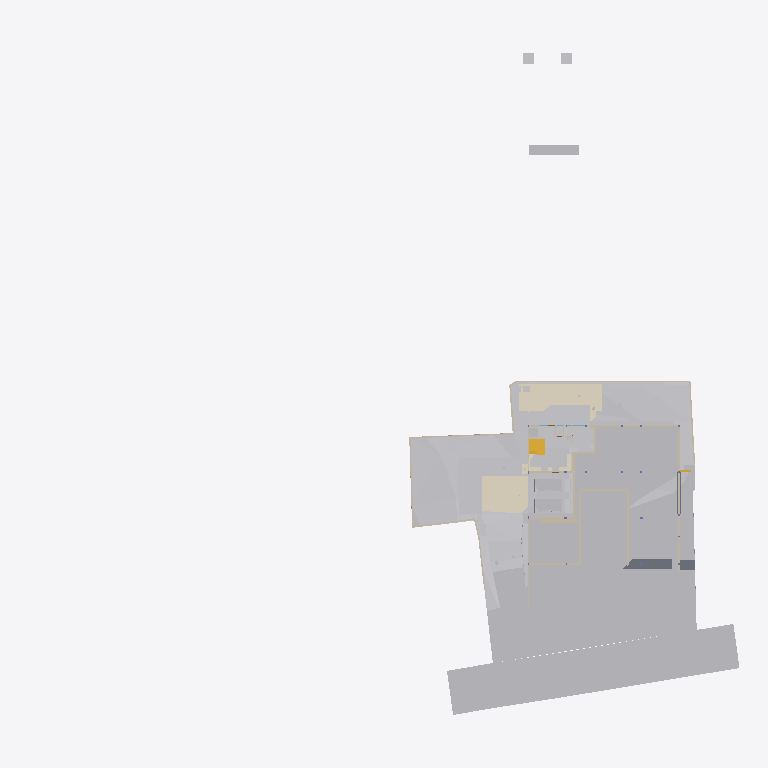
Plan cut of the same IFC building model at storey 'Site' (level -2.70 m, cut at -1.30 m), seen from above with north up, elements coloured by IFC class (only those large enough to see are counted): 29 other elements (light grey), 28 walls (beige), 6 coverings (cream), 3 slabs (grey), 2 stair flights (yellow). Cut surfaces are drawn darker.
Extent 96.7 m × 90.0 m × 138.5 m (x, y, z). Storeys (12): Footing at -3.50 m; Site at -2.70 m; GF at -2.65 m; FF Lvl at 0.00 m; Plumbing at 0.00 m; Electrical at 0.00 m; Areacalc at 0.00 m; FF at 0.45 m; FF Lintel at 3.15 m; schedule at 3.50 m; SF at 3.65 m; Terrace at 5.00 m. Elements (1006): 134 IfcBeam, 96 IfcWall, 93 IfcCovering, 75 IfcSlab, 71 IfcSwitchingDevice, 66 IfcPipeSegment, 43 IfcLightFixture, 41 IfcColumn, 41 IfcDoor, 39 IfcFurniture, 36 IfcWindow, 31 IfcEarthworksCut.

HEADER;
FILE_DESCRIPTION(('ViewDefinition [CoordinationView]'),'2;1');
FILE_NAME('Manilal.ifc','2025-08-14T12:53:29+05:30',(),(),'IfcOpenShell 0.8.3-post1','Bonsai 0.8.3-post1','');
FILE_SCHEMA(('IFC4X3'));
ENDSEC;
DATA;
#1480=IFCPROJECT('2TuuvCHJz54PsFPcraEbH$',$,'My Project',$,$,$,$,(#3,#128),#1481);
#3305=IFCSITE('0lpfVeOW52QfroqLYyHNY2',$,'My Site',$,$,#26,$,$,$,$,$,$,$,$);
#3313=IFCBUILDING('0MzaWOaS178x5FMqOflU3C',$,'My Building',$,$,#25,$,$,$,$,$,$);
#2081=IFCBUILDINGSTOREY('09kFoqoxrCvB1_fcEsMZsQ',$,'FF',$,$,#217,$,$,$,$);
#2986=IFCBUILDINGSTOREY('0zoFHJ9PnFW80M$mIVDQW3',$,'GF',$,$,#559675,$,$,$,$);
#17145=IFCBUILDINGSTOREY('0MckaoTknA3edZMUNhTyAK',$,'SF',$,$,#17254,$,$,$,$);
#20035=IFCBUILDINGSTOREY('3LpnsPikv4mRTBpfC3WQtx',$,'FF Lvl',$,$,#20051,$,$,$,$);
#23582=IFCBUILDINGSTOREY('0DtUgpQ1b6nBmkLmvc_ehu',$,'FF Lintel',$,$,#23767,$,$,$,$);
#459032=IFCBUILDINGSTOREY('2nxT8wHGnDX9t8LjuK$yoz',$,'Footing',$,$,#459177,$,$,$,$);
#482732=IFCBUILDINGSTOREY('0qJiDzySr4lhgisX7t8beM',$,'Site',$,$,#482753,$,$,$,$);
#485569=IFCBUILDINGSTOREY('33UZQ2TSvAg8IY4x5QCp2i',$,'schedule',$,$,#490135,$,$,$,$);
#507278=IFCBUILDINGSTOREY('0fi$VcvNr0Zu6wnPuK6jDB',$,'Plumbing',$,$,#507299,$,$,$,$);
#531643=IFCBUILDINGSTOREY('2JRfeNnUP7R92jcKtKmwj5',$,'Electrical',$,$,#531659,$,$,$,$);
#552261=IFCBUILDINGSTOREY('3JrIAq4xL0avIQ8pEnV5X6',$,'Areacalc',$,$,#552277,$,$,$,$);
#564852=IFCBUILDINGSTOREY('2oUibsQsXAPxeAaTU5dGGW',$,'Terrace',$,$,#564873,$,$,$,$);
#550097=IFCGEOGRAPHICELEMENT('3hzKcHmG15MBT$Lf89GHXN',$,'PureSite',$,$,#560045,#550264,$,.TERRAIN.);
#506523=IFCGEOGRAPHICELEMENT('20M0x6_hv1D8u5ftoKpVy3',$,'Road',$,$,#536372,#506537,$,.TERRAIN.);
#562401=IFCEARTHWORKSFILL('1xT4$PaqnDAhGXmfddmx$8',$,'Cube',$,$,#563463,#562430,$,.SLOPEFILL.);
#562378=IFCEARTHWORKSFILL('263qwxfur0Rg9ySw9RIZCG',$,'Cube',$,$,#563458,#562400,$,.SLOPEFILL.);
#557388=IFCEARTHWORKSCUT('2Q_BpVgoH5UP4ov3lAq_Nd',$,'Cut',$,$,#557373,#557387,$,.BASE_EXCAVATION.);
#557336=IFCEARTHWORKSCUT('3NfQzW2p90kemh8IGcUxhf',$,'roader',$,$,#557183,#557335,$,.PAVEMENTMILLING.);
#562352=IFCEARTHWORKSFILL('3O_GobqT1E4v3eEFWom1zq',$,'Cube',$,$,#564334,#562377,$,.SLOPEFILL.);
#557360=IFCEARTHWORKSCUT('2x49TXK193K9MJc3CK9x_n',$,'Cut',$,$,#557348,#557359,$,.BASE_EXCAVATION.);
#557170=IFCEARTHWORKSCUT('1orBtrQ6r9QBXstUuMTyak',$,'Cut',$,$,#557157,#557169,$,.BASE_EXCAVATION.);
#596568=IFCCOVERING('07ka7WgDv0nO2Dwi6RpJJI',$,'Covering',$,$,#596599,#596584,$,$);
#596531=IFCCOVERING('03Ox3hl4j9nvRXKoGSaXGU',$,'Covering',$,$,#596567,#596547,$,$);
#557636=IFCEARTHWORKSCUT('0lv4XU7zX8PPDYPdO7aOdg',$,'Cut',$,$,#557624,#557635,$,.BASE_EXCAVATION.);
#557121=IFCGEOGRAPHICELEMENT('1mqx3WFMb0_xZzgY5_pKpf',$,'Site',$,$,#558011,#557120,$,.TERRAIN.);
#557611=IFCEARTHWORKSCUT('3NGXkKzmP9mwmT7XBm4eTA',$,'Cut',$,$,#557599,#557610,$,.BASE_EXCAVATION.);
#19398=IFCVEHICLE('0rzGDxo0H1CRYsT$ARQpVS',$,'Vehicle',$,$,#559680,#19411,$,$);
#93186=IFCVEHICLE('09kCGSf$LDBwv0agp2PRhM',$,'Vehicle',$,$,#559685,#93199,$,$);
#612551=IFCSLAB('2aZ4k7VDD1HR8ctHo6KljU',$,'Slab',$,$,#613876,#612572,$,$);
#557415=IFCEARTHWORKSCUT('01J8VwQ8f08gmXDrlhIlzq',$,'Cut',$,$,#557401,#557414,$,.BASE_EXCAVATION.);
#557536=IFCEARTHWORKSCUT('3P_ZVV06j60u6$ptV0zgAt',$,'Cut',$,$,#557524,#557535,$,.BASE_EXCAVATION.);
#557561=IFCEARTHWORKSCUT('3XBGdyU2D9MeN3q92cqay6',$,'Cut',$,$,#557549,#557560,$,.BASE_EXCAVATION.);
#557993=IFCEARTHWORKSCUT('3BmSG7kdb5efpA6FN0Vb4n',$,'Cut',$,$,#557981,#557992,$,.BASE_EXCAVATION.);
#557840=IFCEARTHWORKSCUT('1Tsuz9sRb3YODMAWko00m1',$,'Cut',$,$,#557827,#557839,$,.BASE_EXCAVATION.);
#229124=IFCWALL('3MfSYaOiTA4AjSKpPvRhyi',$,'Wall',$,$,#573561,#229135,$,$);
#557586=IFCEARTHWORKSCUT('1t$VJ4$o90evgf8hngEw3O',$,'Cut',$,$,#557574,#557585,$,.BASE_EXCAVATION.);
#610707=IFCSLAB('2itx3SPYH1AO7A3qAvwhI1',$,'Slab',$,$,#610910,#610732,$,$);
#612640=IFCWALL('114T1vweXAlwNxI9jVYoBS',$,'Wall',$,$,#613352,#612664,$,$);
#613081=IFCWALL('2BJjNEvBfCoeB82Dh_tGKG',$,'Wall',$,$,#613680,#613105,$,$);
#473463=IFCWALL('1GppCG6LrDywOQqWlDzPYg',$,'Wall',$,$,#501941,#473474,$,$);
#28186=IFCWALL('2UlyJbGOL47vem9W3W5T7b',$,'Wall',$,$,#573596,#28197,$,$);
#330316=IFCSTAIRFLIGHT('0zdXW$cUL1CfQYZEU8WTCw',$,'StairFlight.001',$,$,#572511,#572668,$,5,4,0.181400012969971,0.100000001490116,.STRAIGHT.);
#557144=IFCEARTHWORKSCUT('3qSRQGu4LBQwY_0nsq1Dm5',$,'Cut',$,$,#557133,#557143,$,.BASE_EXCAVATION.);
#557660=IFCEARTHWORKSCUT('2v1khSIBb6kei0EyPD83zy',$,'Cut',$,$,#557649,#557659,$,.BASE_EXCAVATION.);
#51049=IFCSTAIRFLIGHT('0QDG9AXQX0PgjOZTZBSSJQ',$,'StairFlight',$,$,#559710,#51062,$,12,11,0.183333337306976,0.150000005960464,.STRAIGHT.);
#214630=IFCWALL('1v3BeDslv3W8LfR3WiqTEd',$,'Wall',$,$,#573616,#214641,$,$);
#395961=IFCWALL('2oTy5UOG136OtM3IP_qiPs',$,'Wall',$,$,#573551,#395972,$,$);
#594201=IFCCOVERING('3M_IR1CND58RzQlgTXES$a',$,'Covering',$,$,#594236,#594217,$,$);
#613427=IFCWALL('18Inp_KXrA6OH4xH0wBY6E',$,'Wall',$,$,#613845,#613451,$,$);
#608599=IFCWALL('1y9LlCFE1CCu1DMdS4hkit',$,'Wall',$,$,#608812,#608623,$,$);
#612774=IFCWALL('0HbzCx_IT6qhHcuZYa$tLV',$,'Wall',$,$,#613067,#612798,$,$);
#14810=IFCWALL('1YbjuILpv4AxLe7Ucp54z8',$,'Wall',$,$,#501924,#14821,$,$);
#608813=IFCWALL('2hk9fhhN12cA1PWhHb0BXJ',$,'Wall',$,$,#608877,#608837,$,$);
#472189=IFCWALL('04IL2Uoxz3QwDoYYrUEYCu',$,'Wall',$,$,#558835,#472200,$,$);
#14894=IFCWALL('3LM7Pm6Iv8$Bf3kD16vEYX',$,'Wall',$,$,#501868,#14905,$,$);
#557968=IFCEARTHWORKSCUT('08D7EzEO5EDf77PNZj4fIk',$,'Cut',$,$,#557951,#557967,$,.BASE_EXCAVATION.);
#612060=IFCSLAB('00fgrPLzzF7hRWyl8Ww_rW',$,'Slab',$,$,#612157,#612085,$,$);
#27353=IFCWALL('2Y2Bm57Cb8Exxz7st0aRUc',$,'Wall',$,$,#573611,#27364,$,$);
#606259=IFCTRANSPORTELEMENT('1lIwF9RXDBlxGhBHYvHlMS',$,'TransportElement',$,$,#606278,#606268,$,$);
#170412=IFCWALL('02QSUeXF96zws6rSEwOtxB',$,'Wall',$,$,#471821,#170423,$,$);
#171459=IFCFURNITURE('2eCSdMrzH5F8FKRq_Kat7X',$,'Furniture',$,$,#559705,#171491,$,$);
#27060=IFCWALL('10l$0x7lzBbBMMGF1qxI0s',$,'Wall',$,$,#573591,#27071,$,$);
#30905=IFCWALL('0J9S4Srlb1MOsgNvH90_Ni',$,'Wall',$,$,#559760,#30916,$,$);
#28224=IFCWALL('10RvTK_K97Xg3Zon6pJwxP',$,'Wall',$,$,#573601,#28235,$,$);
#594237=IFCCOVERING('0MEfGn_p91mgQnywAbL9$E',$,'Covering',$,$,#594272,#594253,$,$);
#557685=IFCEARTHWORKSCUT('1$p4eSUvT2WBuIfwXj1KUy',$,'Cut',$,$,#557673,#557684,$,.BASE_EXCAVATION.);
#567741=IFCCOVERING('27txxw6h131AM6UMtb2w5p',$,'Covering',$,$,#568001,#567757,$,$);
#101546=IFCWALL('0Rf_6ET3jB1A$TE_PSB8cB',$,'Wall',$,$,#471955,#101557,$,$);
#535887=IFCCOVERING('3erdxtYOTF6hsIy9z_3VeT',$,'Covering',$,$,#559935,#535898,$,$);
#558721=IFCWALL('29eB4gRmj6VxEEGsWe_dsJ',$,'Wall',$,$,#561465,#558741,$,$);
#496302=IFCWALL('1skRZA3gDArPLyHJ1xBWOA',$,'Wall',$,$,#559855,#496313,$,$);
#29467=IFCWALL('2U66_ERPrD$A$2PTOc1bPA',$,'Wall',$,$,#559735,#29478,$,$);
#475030=IFCWALL('0P8jPYbMTBahN2mQMeo_4L',$,'Wall',$,$,#609966,#475041,$,$);
#322899=IFCWALL('301zTpBY56QRbhbSgqyTtD',$,'Wall',$,$,#471924,#322910,$,$);
#567707=IFCUNITARYEQUIPMENT('0HCdZ8P3P4TOU$eGOCNYuA',$,'UnitaryEquipment',$,$,#567726,#567716,$,$);
#567727=IFCUNITARYEQUIPMENT('1P6lCedvD5Xger8vGxUADY',$,'UnitaryEquipment',$,$,#567996,#567740,$,$);
#557439=IFCEARTHWORKSCUT('2IfjuX05L3Q9F73mkLJFNM',$,'Cut',$,$,#557428,#557438,$,.BASE_EXCAVATION.);
#562431=IFCWALL('2pPhWQyz9C5RZog36Xg9Y4',$,'Wall',$,$,#562503,#562451,$,$);
#558601=IFCWALL('1DUlEkwFj7lgw_DTXtuVee',$,'Wall',$,$,#558720,#558621,$,$);
#322727=IFCWALL('0NXfgi9BT5$x6dqiz38cKQ',$,'Wall',$,$,#559930,#322738,$,$);
ENDSEC;
